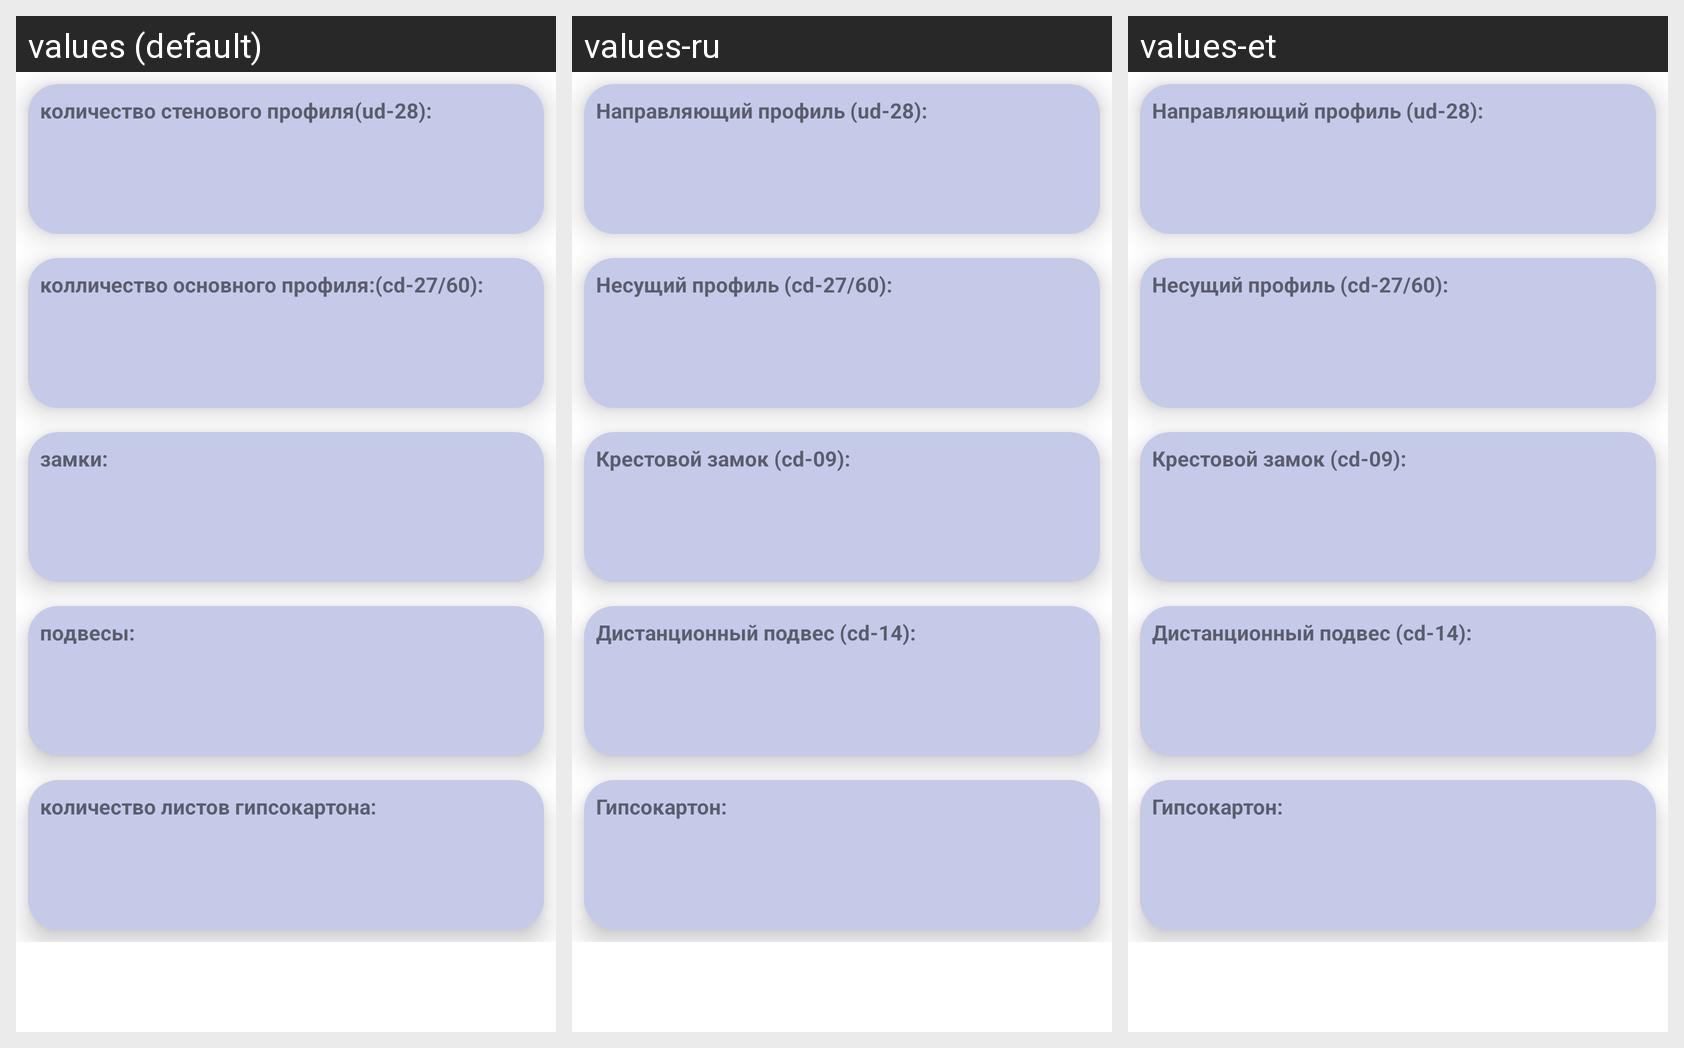

For this localized Android screen grid, give each drawn string resource with its value in every locale shown.
Android screen res/layout/fragment_card_set.xml rendered under 3 locales, left to right: values (default), values-ru, values-et. Device: Nexus 5 (rendered at 1080×1920; each locale shown at half size, 540×960, under a caption strip naming it); theme Theme.MaterialComponents.DayNight.NoActionBar.
Strings drawn on this screen, with the default value and each locale's value (text and hints the layout hard-codes appear in the picture but are not listed):

title_ud
  values: количество стенового профиля(ud-28):
  values-ru: Направляющий профиль (ud-28):
  values-et: Направляющий профиль (ud-28):

title_cd
  values: колличество основного профиля:(сd-27/60):
  values-ru: Несущий профиль (сd-27/60):
  values-et: Несущий профиль (сd-27/60):

title_locks
  values: замки:
  values-ru: Крестовой замок (cd-09):
  values-et: Крестовой замок (cd-09):

title_suspends
  values: подвесы:
  values-ru: Дистанционный подвес (cd-14):
  values-et: Дистанционный подвес (cd-14):

title_panels
  values: количество листов гипсокартона:
  values-ru: Гипсокартон:
  values-et: Гипсокартон:
